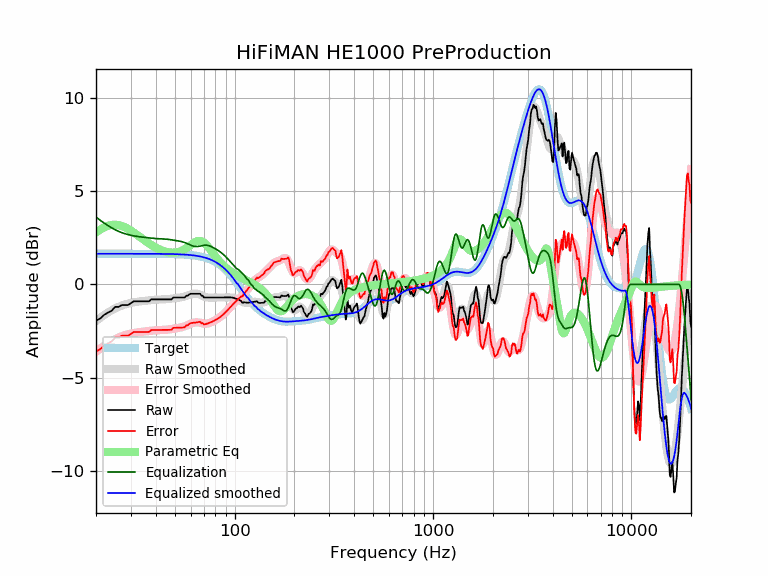

The file beside this chart, header and first rows:
frequency, raw, error, smoothed, error_smoothed, equalization, parametric_eq, equalized_raw, equalized_smoothed, target
20, -1.95, -3.60, -1.97, -3.61, 3.61, 2.79, 1.66, 1.65, 1.65
21, -1.83, -3.48, -1.80, -3.44, 3.44, 2.94, 1.61, 1.65, 1.65
22, -1.63, -3.28, -1.64, -3.29, 3.29, 3.06, 1.66, 1.65, 1.65
23, -1.51, -3.16, -1.51, -3.15, 3.15, 3.15, 1.64, 1.65, 1.65
24, -1.41, -3.05, -1.39, -3.03, 3.03, 3.20, 1.63, 1.65, 1.65
25, -1.21, -2.85, -1.29, -2.93, 2.93, 3.21, 1.73, 1.65, 1.65
26, -1.21, -2.85, -1.20, -2.85, 2.85, 3.19, 1.64, 1.65, 1.65
27, -1.11, -2.75, -1.13, -2.78, 2.78, 3.14, 1.67, 1.65, 1.65
28, -1.11, -2.75, -1.07, -2.72, 2.72, 3.07, 1.62, 1.65, 1.65
29, -1.11, -2.75, -1.03, -2.68, 2.68, 2.98, 1.57, 1.65, 1.65
30, -1.00, -2.65, -0.99, -2.64, 2.64, 2.89, 1.63, 1.65, 1.65
31, -0.90, -2.55, -0.96, -2.61, 2.61, 2.79, 1.70, 1.65, 1.65
32, -0.90, -2.55, -0.94, -2.58, 2.58, 2.68, 1.68, 1.65, 1.65
33, -0.90, -2.55, -0.92, -2.56, 2.56, 2.58, 1.66, 1.65, 1.65
34, -0.90, -2.55, -0.90, -2.54, 2.54, 2.48, 1.64, 1.65, 1.65
35, -0.90, -2.55, -0.88, -2.53, 2.53, 2.38, 1.62, 1.65, 1.65
36, -0.90, -2.55, -0.87, -2.51, 2.51, 2.29, 1.61, 1.65, 1.65
37, -0.90, -2.55, -0.85, -2.50, 2.50, 2.20, 1.59, 1.64, 1.64
38, -0.80, -2.45, -0.84, -2.48, 2.48, 2.12, 1.68, 1.64, 1.64
39, -0.80, -2.45, -0.83, -2.47, 2.47, 2.05, 1.67, 1.64, 1.64
40, -0.80, -2.45, -0.82, -2.46, 2.46, 1.98, 1.66, 1.64, 1.64
41, -0.80, -2.45, -0.81, -2.45, 2.45, 1.92, 1.65, 1.64, 1.64
42, -0.80, -2.44, -0.81, -2.45, 2.45, 1.87, 1.65, 1.64, 1.64
43, -0.80, -2.44, -0.80, -2.44, 2.44, 1.83, 1.64, 1.64, 1.64
44, -0.80, -2.44, -0.80, -2.44, 2.44, 1.79, 1.63, 1.64, 1.64
45, -0.80, -2.44, -0.79, -2.43, 2.43, 1.76, 1.63, 1.64, 1.64
46, -0.80, -2.44, -0.79, -2.42, 2.42, 1.73, 1.62, 1.64, 1.64
47, -0.80, -2.44, -0.78, -2.41, 2.41, 1.72, 1.61, 1.63, 1.63
48, -0.80, -2.43, -0.76, -2.39, 2.39, 1.71, 1.59, 1.63, 1.63
49, -0.70, -2.33, -0.75, -2.38, 2.38, 1.71, 1.68, 1.63, 1.63
50, -0.70, -2.33, -0.74, -2.36, 2.36, 1.71, 1.66, 1.63, 1.63
51, -0.70, -2.33, -0.73, -2.35, 2.35, 1.73, 1.65, 1.62, 1.62
52, -0.70, -2.32, -0.71, -2.33, 2.33, 1.75, 1.63, 1.62, 1.62
53, -0.70, -2.32, -0.70, -2.32, 2.32, 1.77, 1.61, 1.62, 1.62
54, -0.70, -2.31, -0.69, -2.30, 2.30, 1.81, 1.60, 1.61, 1.61
55, -0.70, -2.31, -0.67, -2.28, 2.28, 1.85, 1.57, 1.61, 1.61
56, -0.70, -2.30, -0.65, -2.25, 2.25, 1.89, 1.55, 1.60, 1.60
57, -0.60, -2.20, -0.62, -2.22, 2.22, 1.94, 1.61, 1.60, 1.60
58, -0.60, -2.19, -0.59, -2.18, 2.18, 2.00, 1.58, 1.59, 1.59
59, -0.54, -2.12, -0.56, -2.14, 2.14, 2.06, 1.61, 1.58, 1.58
60, -0.50, -2.08, -0.53, -2.11, 2.11, 2.11, 1.61, 1.58, 1.58
61, -0.50, -2.07, -0.51, -2.08, 2.08, 2.17, 1.58, 1.57, 1.57
62, -0.50, -2.06, -0.50, -2.06, 2.06, 2.22, 1.55, 1.56, 1.56
63, -0.50, -2.05, -0.49, -2.04, 2.04, 2.27, 1.54, 1.55, 1.55
64, -0.50, -2.04, -0.49, -2.03, 2.03, 2.30, 1.53, 1.54, 1.54
65, -0.50, -2.03, -0.51, -2.03, 2.03, 2.33, 1.53, 1.53, 1.53
66, -0.50, -2.02, -0.53, -2.04, 2.04, 2.34, 1.54, 1.51, 1.51
67, -0.50, -2.00, -0.56, -2.06, 2.06, 2.33, 1.55, 1.50, 1.50
68, -0.60, -2.09, -0.59, -2.07, 2.07, 2.32, 1.47, 1.49, 1.49
69, -0.60, -2.07, -0.62, -2.09, 2.09, 2.29, 1.49, 1.47, 1.47
70, -0.70, -2.16, -0.65, -2.10, 2.10, 2.24, 1.40, 1.45, 1.45
71, -0.70, -2.14, -0.67, -2.11, 2.11, 2.19, 1.40, 1.44, 1.44
72, -0.70, -2.12, -0.69, -2.11, 2.11, 2.12, 1.40, 1.42, 1.42
73, -0.70, -2.10, -0.70, -2.10, 2.10, 2.05, 1.40, 1.40, 1.40
74, -0.70, -2.08, -0.71, -2.08, 2.08, 1.98, 1.38, 1.37, 1.37
75, -0.70, -2.05, -0.71, -2.06, 2.06, 1.90, 1.36, 1.35, 1.35
76, -0.70, -2.03, -0.71, -2.03, 2.03, 1.81, 1.33, 1.32, 1.32
77, -0.70, -2.00, -0.71, -2.01, 2.01, 1.73, 1.30, 1.30, 1.30
78, -0.70, -1.97, -0.71, -1.97, 1.97, 1.65, 1.27, 1.27, 1.27
79, -0.70, -1.94, -0.70, -1.94, 1.94, 1.57, 1.24, 1.24, 1.24
... 553 more rows
